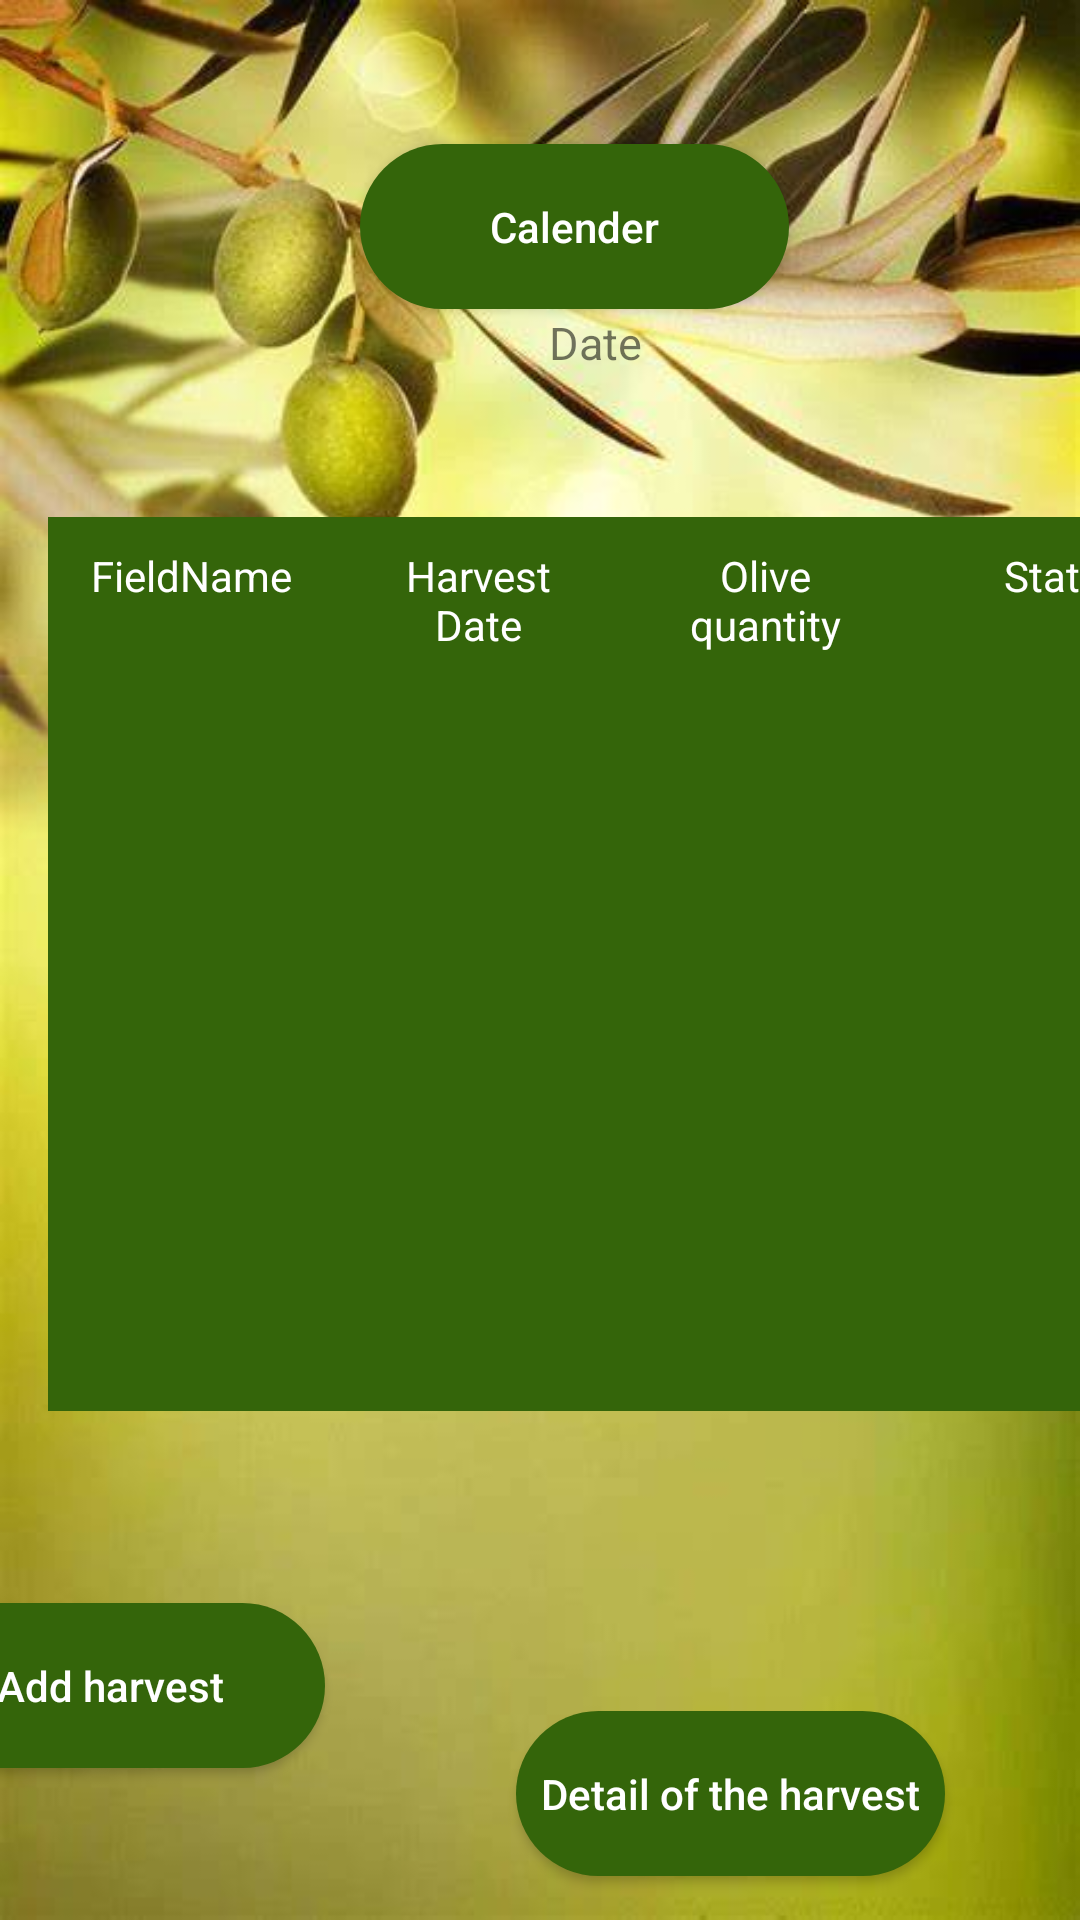

Write the Android layout XML for this screen, with the resource values it uses.
<!-- AndroidManifest.xml: application theme Theme.MyApplication_Oil4Med -->
<!-- res/layout/activity_my_harvests.xml -->
<?xml version="1.0" encoding="utf-8"?>
<androidx.constraintlayout.widget.ConstraintLayout xmlns:android="http://schemas.android.com/apk/res/android"
    xmlns:app="http://schemas.android.com/apk/res-auto"
    xmlns:tools="http://schemas.android.com/tools"
    android:layout_width="match_parent"
    android:layout_height="match_parent"
    tools:context=".MyHarvestsActivity"
    android:background="@drawable/ecran">

    <TableLayout
        android:id="@+id/tableLayout"
        android:layout_width="383dp"
        android:layout_height="298dp"
        android:layout_marginStart="16dp"
        android:layout_marginTop="48dp"
        android:layout_marginEnd="12dp"
        android:background="@color/white"
        app:layout_constraintEnd_toEndOf="parent"
        app:layout_constraintHorizontal_bias="0.0"
        app:layout_constraintStart_toStartOf="parent"
        app:layout_constraintTop_toBottomOf="@+id/textView23">

        <TableRow android:background="@color/white">

            <TextView
                android:layout_width="0dp"
                android:layout_height="match_parent"
                android:layout_weight="4"
                android:gravity="center_horizontal"
                android:padding="10sp"
                android:text="FieldName"
                android:textColor="@android:color/white"
                android:textSize="14sp" />

            <TextView
                android:layout_width="0dp"
                android:layout_height="wrap_content"
                android:layout_weight="4"
                android:gravity="center_horizontal"
                android:padding="10sp"
                android:text="Harvest Date"
                android:textColor="@android:color/white"
                android:textSize="14sp" />

            <TextView
                android:layout_width="0dp"
                android:layout_height="wrap_content"
                android:layout_weight="4"
                android:gravity="center_horizontal"
                android:padding="10sp"
                android:text="Olive quantity"
                android:textColor="@android:color/white"
                android:textSize="14sp" />

            <TextView
                android:layout_width="0dp"
                android:layout_height="match_parent"
                android:layout_weight="4"
                android:gravity="center_horizontal"
                android:padding="10sp"
                android:text="State"
                android:textColor="@android:color/white"
                android:textSize="14sp" />

        </TableRow>

    </TableLayout>

    <Button
        android:id="@+id/button2"
        android:layout_width="143dp"
        android:layout_height="55dp"
        android:layout_marginTop="64dp"
        android:layout_marginEnd="252dp"
        android:background="@drawable/btncolor2"
        android:text="Add harvest"
        android:textAllCaps="false"
        android:textColor="@android:color/white"
        app:layout_constraintEnd_toEndOf="parent"
        app:layout_constraintTop_toBottomOf="@+id/tableLayout" />

    <Button
        android:id="@+id/button8"
        android:layout_width="143dp"
        android:layout_height="55dp"
        android:layout_marginStart="64dp"
        android:layout_marginTop="100dp"
        android:background="@drawable/btncolor2"
        android:text="Detail of the harvest"
        android:textAllCaps="false"
        android:textColor="@android:color/white"
        app:layout_constraintStart_toEndOf="@+id/button2"
        app:layout_constraintTop_toBottomOf="@+id/tableLayout" />

    <Button
        android:id="@+id/button10"
        android:layout_width="143dp"
        android:layout_height="55dp"
        android:layout_marginStart="120dp"
        android:layout_marginTop="48dp"
        android:background="@drawable/btncolor2"
        android:text="Calender"
        android:textAllCaps="false"
        android:textColor="@android:color/white"
        app:layout_constraintStart_toStartOf="parent"
        app:layout_constraintTop_toTopOf="parent" />

    <TextView
        android:id="@+id/textView23"
        android:layout_width="wrap_content"
        android:layout_height="wrap_content"
        android:layout_marginStart="183dp"
        android:layout_marginTop="1dp"
        android:text="Date "
        app:layout_constraintStart_toStartOf="parent"
        app:layout_constraintTop_toBottomOf="@+id/button10"
        android:textSize="15dp"/>


</androidx.constraintlayout.widget.ConstraintLayout>
<!-- resources referenced by this layout -->
<resources>
  <color name="white">#34650A</color>
  <!-- drawable btncolor2 (drawable) -->
  <?xml version="1.0" encoding="utf-8"?>
  <shape xmlns:android="http://schemas.android.com/apk/res/android">
      <solid android:color="#34650A"/>
      <corners android:radius="80dp"/>
  </shape>
  <!-- drawable ecran: jpg bitmap (drawable, 28903 bytes) -->
  <style name="Theme.MyApplication_Oil4Med" parent="Theme.AppCompat.Light.NoActionBar">
          
          <item name="colorPrimary">@color/purple_500</item>
          <item name="colorPrimaryVariant">@color/purple_700</item>
          <item name="colorOnPrimary">@color/white</item>
          
          <item name="colorSecondary">@color/teal_200</item>
          <item name="colorSecondaryVariant">@color/teal_700</item>
          <item name="colorOnSecondary">@color/black</item>
          
          <item name="android:statusBarColor">?attr/colorPrimaryVariant</item>
          
      </style>
  <color name="purple_500">#FF6200EE</color>
  <color name="purple_700">#FF3700B3</color>
  <color name="teal_200">#FF03DAC5</color>
  <color name="teal_700">#C2C9A6</color>
  <color name="black">#CED6C3</color>
</resources>
